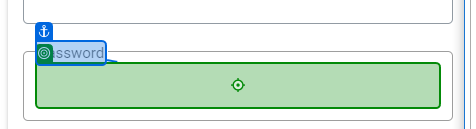
Task: RTA For DNM
Workflow: TC_01

Step 1 [try]: type [str_Password] into 'Password'

Step 2: click on 'Enter' (no picture)

Step 3: type [str_Username] into the text box '*Username*' ({0}) (no picture)

Step 4: type [str_Password] into the text box '*Password*' ({0}) (no picture)

Step 5: click on the button '*Enter*' ({0}) (no picture)

Step 6: find the button '*Log*Out*' ({0}) (no picture)

Step 7 [try]: click on the link '*Application*Management*' ({0}) (no picture)

Step 8: find the element '*Application*Management*' ({0}) (no picture)

Step 9 [try]: click on the button '*Excel*Import*' ({0}) (no picture)

Step 10: find the paragraph '*Drop*Excel*file*Here*' ({0}) (no picture)

Step 11 [try]: click on '*{0}*' (explorer.exe) (no picture)

Step 12: hover over the element 'Items View' in window '{0}' (explorer.exe) (no picture)

Step 13: hover over the element 'Items View' (explorer.exe) (no picture)

Step 14: click on the paragraph '*Drop*Excel*file*Here*' ({0}) (no picture)

Step 15: Close Window in window '*{0}*' (explorer.exe) (no picture)

Step 16: get-text from the element ({0}) (no picture)

Step 17 [try]: click on the button '*Add*New*Application*' ({0}) (no picture)

Step 18: click on the element '*Name*' ({0}) (no picture)

Step 19: find the element '*required*' ({0}) (no picture)

Step 20 [try]: click on the element '*required*' ({0}) (no picture)

Step 21: type "[str_Name+ "[k(enter)]"]" into the text box ({0}) (no picture)

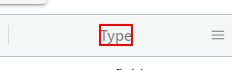
Step 22: hover over the element 'Type' ({0})

Step 23: find the element '*{1}*' ({0}) (no picture) (repeated 2 times)

Step 25 [then]: click on the element ({0}) (no picture)

Step 26: click on the text ({0}) (no picture)

Step 27 [else]: click on the element ({0}) (no picture)

Step 28: click on the text ({0}) (no picture)

Step 29 [try]: click on the element ({0}) (no picture)

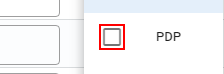
Step 30: find the element '{1}' ({0})

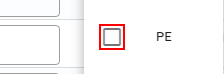
Step 31 [then]: click on the element '{1}' ({0})

Step 32 [try]: click on the element ({0}) (no picture)

Step 33: click on the element '*User*Management*' ({0}) (no picture)

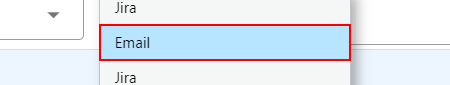
Step 34: click on the element '{1}' in window 'Data Notification Manager' ({0})

Step 35: click on the element '*User*Management*' ({0}) (no picture)

Step 36: find the text box ({0}) (no picture)

Step 37 [try]: type [str_InputData] into the text box (no picture)

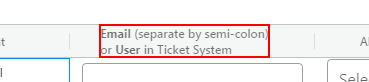
Step 38: Find Element 'INPUT  input-1111' on the element ({0})

Step 39: hover over the element 'Alert Level' ({0}) (same screen as step 22)

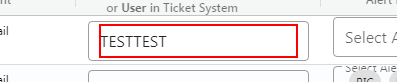
Step 40: get-text from the text box ({0})

Step 41 [try]: click on the element ({0}) (no picture)

Step 42: find the element '{1}' ({0}) (same screen as step 30)

Step 43 [then]: click on the element '{1}' ({0}) (same screen as step 31)

Step 44 [try]: click on the button '*Save*' ({0}) (no picture)

Step 45: find the element '*Error Saving User*' ({0}) (no picture)

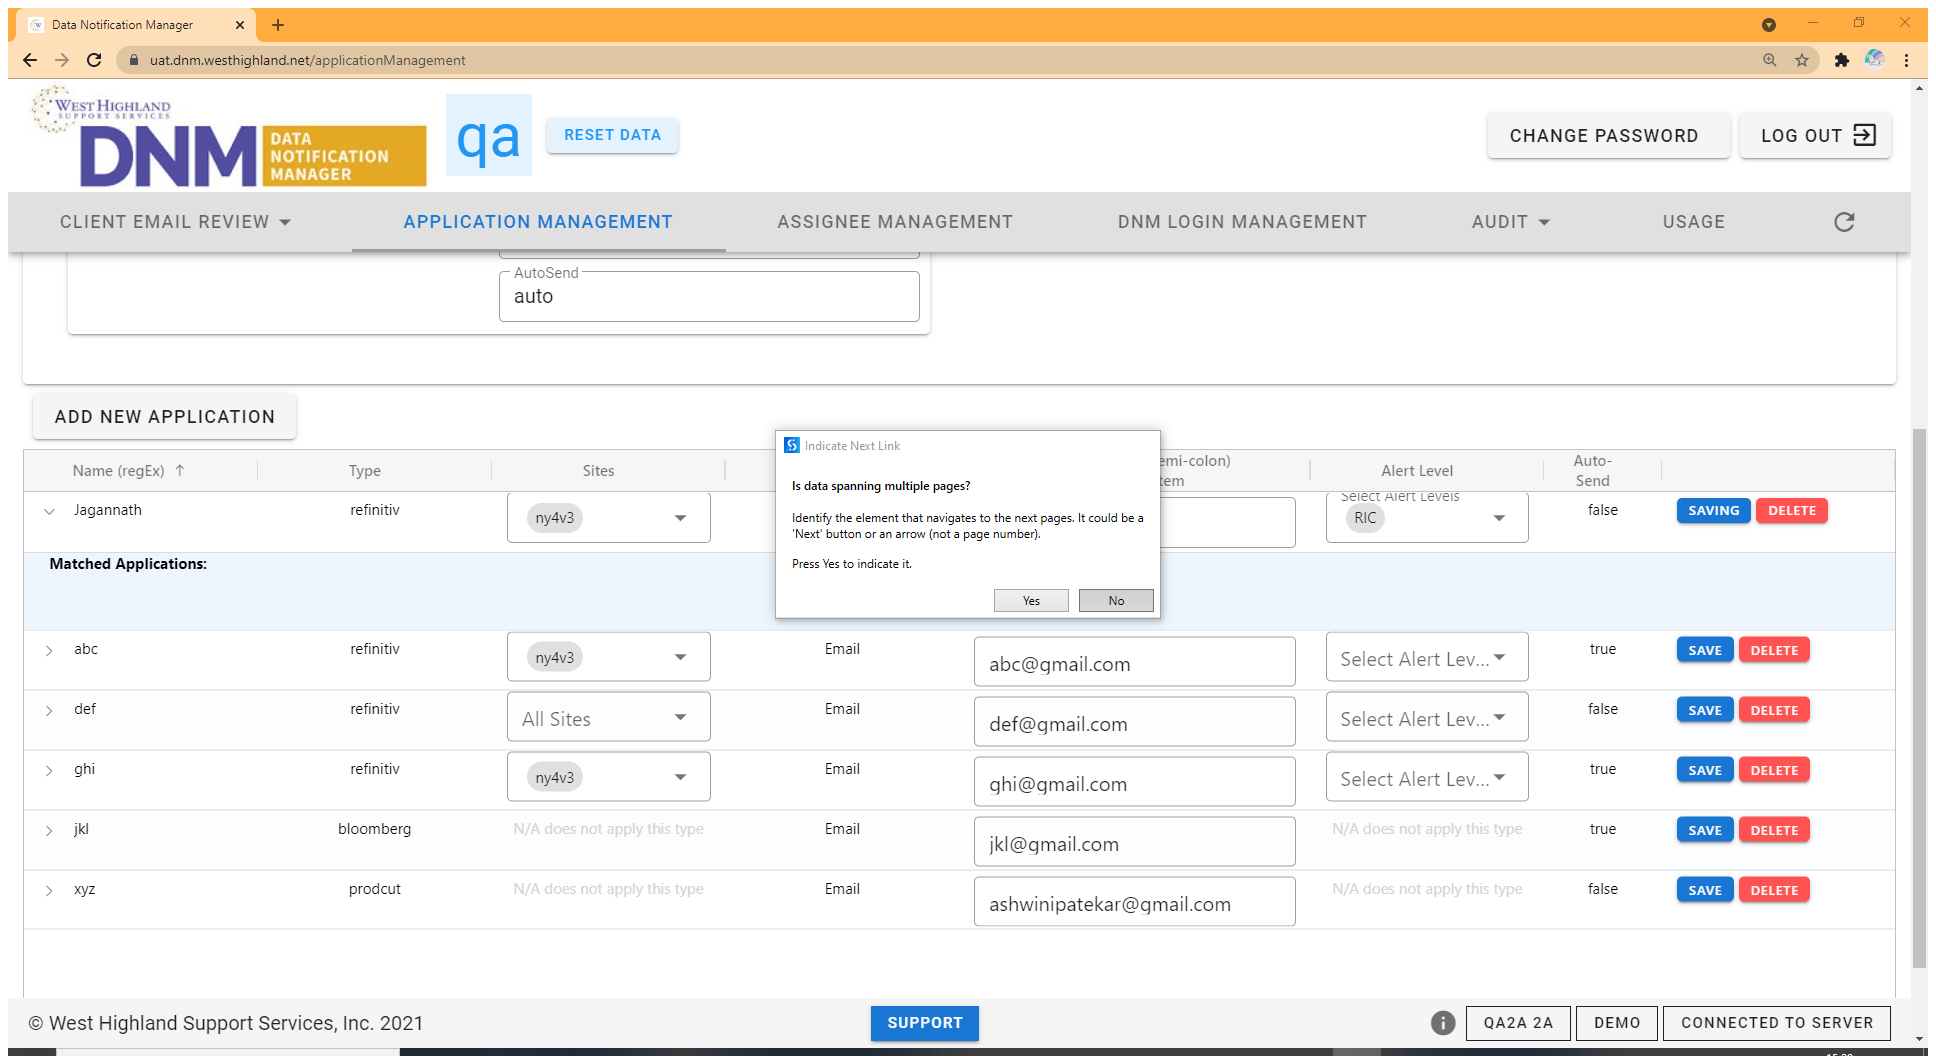
Step 46 [try]: Attach Browser - Extract Data ({0})

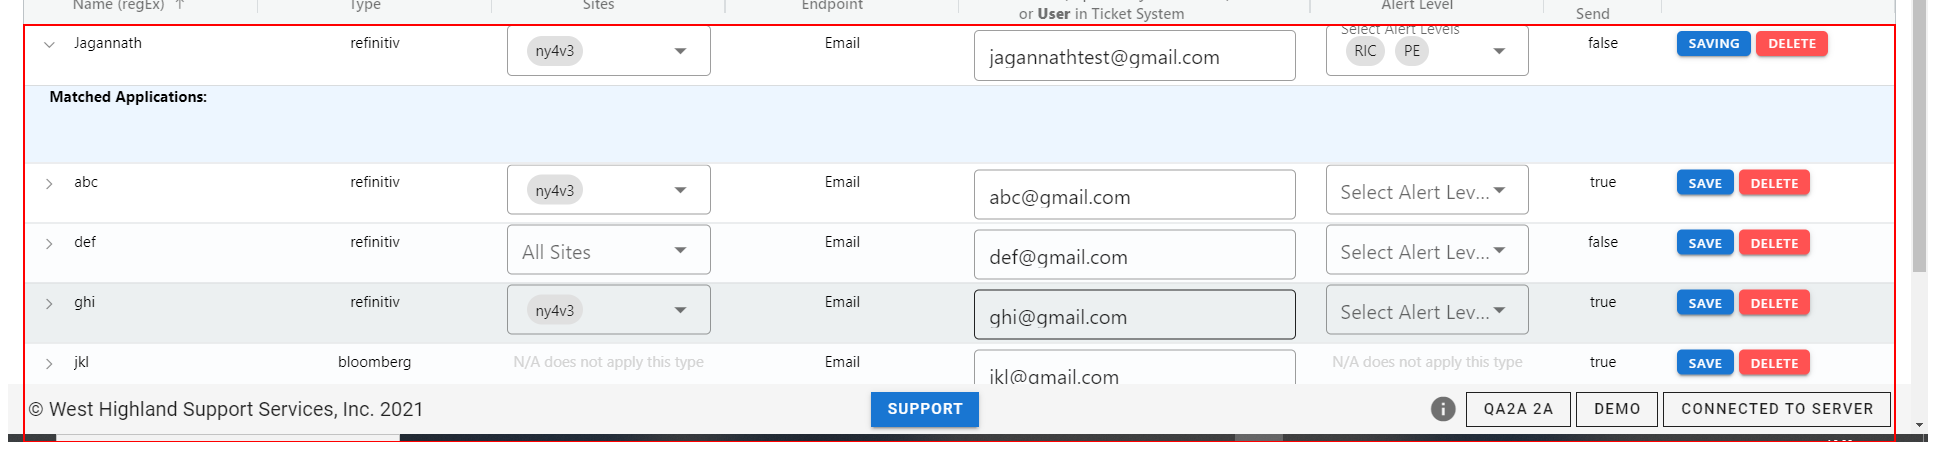
Step 47: get-text from the element